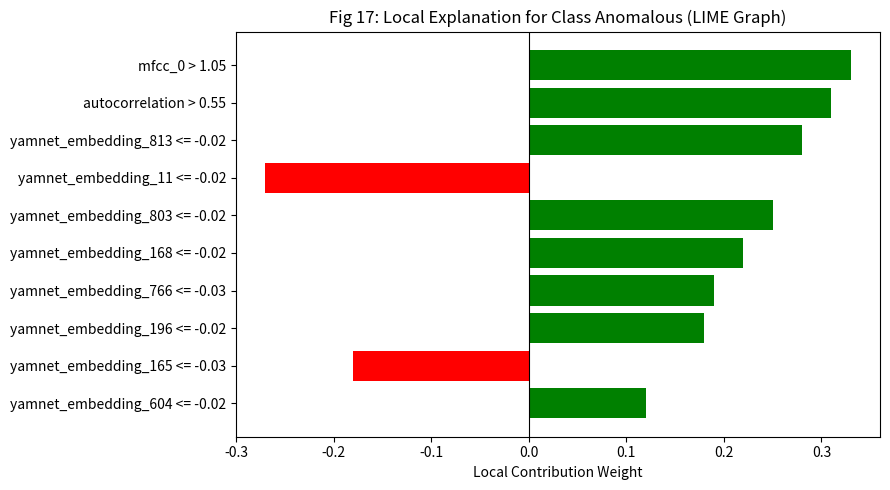

Python code for this plot:
import matplotlib.pyplot as plt
import numpy as np
import pandas as pd

# Data for LIME local explanation (from Fig 16 & 17)
lime_features = [
    "mfcc_0 > 1.05",
    "autocorrelation > 0.55",
    "yamnet_embedding_813 <= -0.02",
    "yamnet_embedding_11 <= -0.02",
    "yamnet_embedding_803 <= -0.02",
    "yamnet_embedding_168 <= -0.02",
    "yamnet_embedding_766 <= -0.03",
    "yamnet_embedding_196 <= -0.02",
    "yamnet_embedding_165 <= -0.03",
    "yamnet_embedding_604 <= -0.02"
]

weights = [0.33, 0.31, 0.28, -0.27, 0.25, 0.22, 0.19, 0.18, -0.18, 0.12]

df_lime = pd.DataFrame({"Feature Rule": lime_features, "Weight": weights})
print("--- LIME Table Explanation ---")
print(df_lime.to_string(index=False))

# --- Figure 17: LIME Bar Chart Plot ---
plt.figure(figsize=(9, 5))
colors = ['green' if w > 0 else 'red' for w in weights]
plt.barh(lime_features[::-1], weights[::-1], color=colors[::-1])
plt.axvline(0, color='black', linewidth=0.8)
plt.xlabel("Local Contribution Weight")
plt.title("Fig 17: Local Explanation for Class Anomalous (LIME Graph)")
plt.tight_layout()
plt.show()
